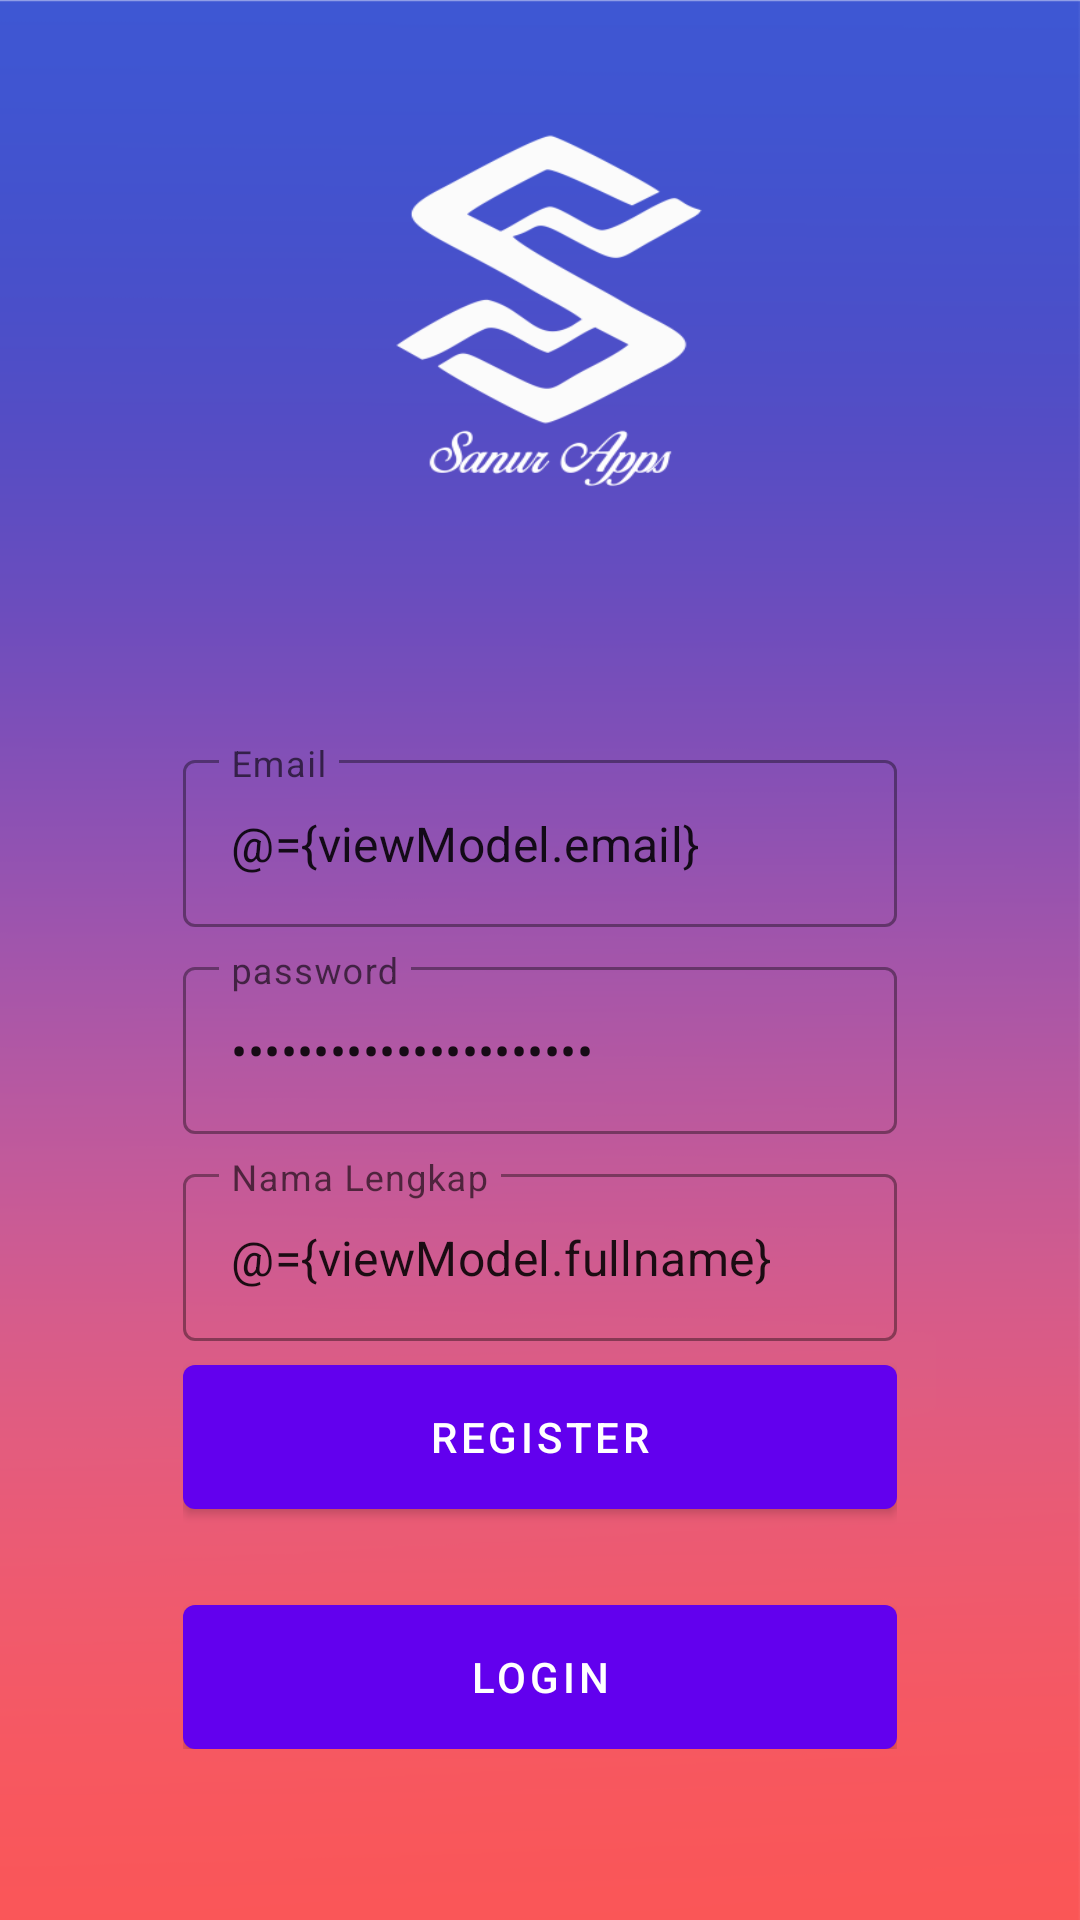

The Android layout XML behind this screen, and the referenced resources:
<!-- AndroidManifest.xml: application theme Theme.Appsanur -->
<!-- res/layout/fragment_register.xml -->
<?xml version="1.0" encoding="utf-8"?>

<layout xmlns:android="http://schemas.android.com/apk/res/android"
    xmlns:app="http://schemas.android.com/apk/res-auto"
    xmlns:tools="http://schemas.android.com/tools">

    <data>
        <variable
            name="viewModel"
            type="com.appsanur.app.ui.auth.AuthViewModel" />
    </data>

    <androidx.coordinatorlayout.widget.CoordinatorLayout
        android:layout_width="match_parent"
        android:layout_height="match_parent"
        tools:context=".ui.auth.LoginFragment">

        <androidx.constraintlayout.widget.ConstraintLayout
            android:layout_width="match_parent"
            android:layout_height="match_parent">

            <ImageView
                android:layout_width="match_parent"
                android:layout_height="match_parent"
                android:scaleType="fitXY"
                android:src="@drawable/bg_auth"/>

            <LinearLayout
                android:layout_width="0dp"
                android:layout_height="wrap_content"
                android:gravity="center"
                android:orientation="vertical"
                android:padding="16dp"
                app:layout_constraintBottom_toBottomOf="parent"
                app:layout_constraintEnd_toEndOf="parent"
                app:layout_constraintStart_toStartOf="parent"
                app:layout_constraintTop_toTopOf="parent"
                app:layout_constraintVertical_bias="0.85"
                app:layout_constraintWidth_percent="0.75">

                <com.google.android.material.textfield.TextInputLayout
                    style="@style/Widget.MaterialComponents.TextInputLayout.OutlinedBox"
                    android:layout_width="match_parent"
                    android:layout_height="wrap_content"
                    android:hint="@string/email">

                    <com.google.android.material.textfield.TextInputEditText
                        android:id="@+id/editEmail"
                        android:layout_width="match_parent"
                        android:layout_height="wrap_content"
                        android:inputType="textEmailAddress"
                        android:text="@={viewModel.email}" />
                </com.google.android.material.textfield.TextInputLayout>

                <com.google.android.material.textfield.TextInputLayout
                    style="@style/Widget.MaterialComponents.TextInputLayout.OutlinedBox"
                    android:layout_width="match_parent"
                    android:layout_height="wrap_content"
                    android:layout_marginTop="8dp"
                    android:hint="@string/password">

                    <com.google.android.material.textfield.TextInputEditText
                        android:id="@+id/editPassword"
                        android:layout_width="match_parent"
                        android:layout_height="wrap_content"
                        android:inputType="textPassword"
                        android:text="@={viewModel.password}" />
                </com.google.android.material.textfield.TextInputLayout>

                <com.google.android.material.textfield.TextInputLayout
                    style="@style/Widget.MaterialComponents.TextInputLayout.OutlinedBox"
                    android:layout_width="match_parent"
                    android:layout_height="wrap_content"
                    android:layout_marginTop="8dp"
                    android:hint="@string/nama_lengkap">

                    <com.google.android.material.textfield.TextInputEditText
                        android:id="@+id/editFullName"
                        android:layout_width="match_parent"
                        android:layout_height="wrap_content"
                        android:inputType="textCapWords"
                        android:text="@={viewModel.fullname}" />
                </com.google.android.material.textfield.TextInputLayout>

                <com.google.android.material.button.MaterialButton
                    android:id="@+id/buttonRegister"
                    android:layout_width="match_parent"
                    android:layout_height="wrap_content"
                    android:layout_marginTop="8dp"
                    android:insetTop="0dp"
                    android:insetBottom="0dp"
                    android:onClick="@{()-> viewModel.register()}"
                    android:text="@string/register" />

                <com.google.android.material.button.MaterialButton
                    android:id="@+id/buttonLogin"
                    android:layout_width="match_parent"
                    android:layout_height="wrap_content"
                    android:layout_marginTop="32dp"
                    android:insetTop="0dp"
                    android:insetBottom="0dp"
                    android:text="@string/login" />


            </LinearLayout>
        </androidx.constraintlayout.widget.ConstraintLayout>

    </androidx.coordinatorlayout.widget.CoordinatorLayout>
</layout>
<!-- resources referenced by this layout -->
<resources>
  <!-- drawable bg_auth: png bitmap (drawable, 49284 bytes) -->
  <string name="email">Email</string>
  <string name="login">Login</string>
  <string name="nama_lengkap">Nama Lengkap</string>
  <string name="password">password</string>
  <string name="register">Register</string>
  <style name="Theme.Appsanur" parent="Theme.MaterialComponents.DayNight.DarkActionBar">
          
          <item name="colorPrimary">@color/purple_500</item>
          <item name="colorPrimaryVariant">@color/purple_700</item>
          <item name="colorOnPrimary">@color/white</item>
          
          <item name="colorSecondary">@color/teal_200</item>
          <item name="colorSecondaryVariant">@color/teal_700</item>
          <item name="colorOnSecondary">@color/black</item>
          
          <item name="android:statusBarColor" tools:targetApi="l">?attr/colorPrimaryVariant</item>
          
      </style>
  <!-- not gathered from this repository: default colours our renderer supplied (Android Studio template values) -->
  <color name="purple_500">#FF6200EE</color>
  <color name="purple_700">#FF3700B3</color>
  <color name="teal_200">#FF03DAC5</color>
  <color name="teal_700">#FF018786</color>
  <color name="black">#FF000000</color>
  <color name="white">#FFFFFFFF</color>
</resources>
